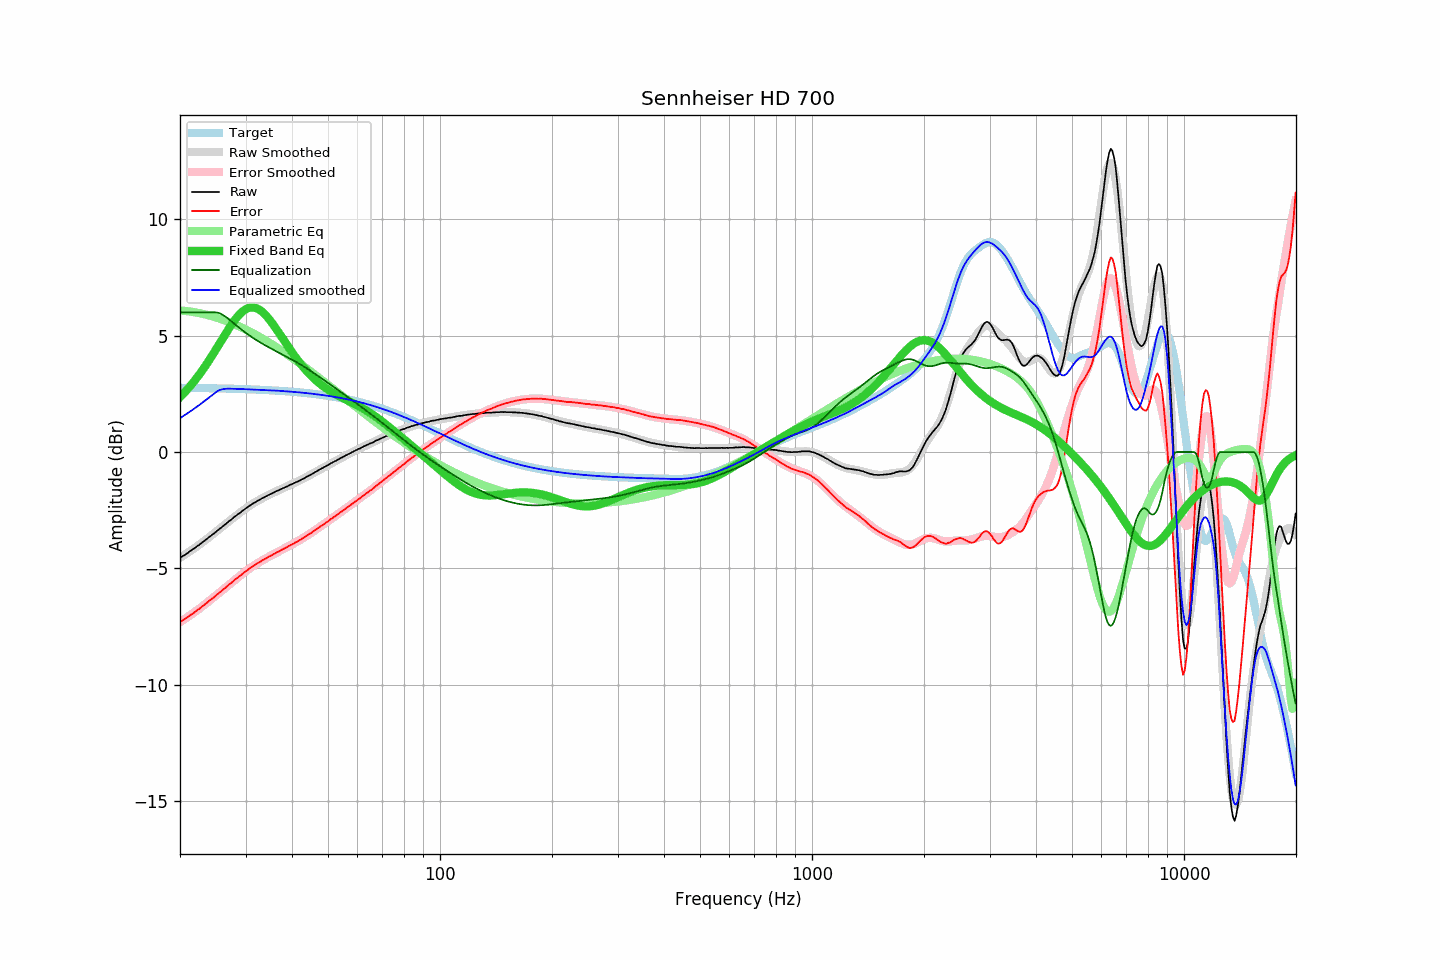

Source data for this figure (header and first rows):
frequency, raw, error, smoothed, error_smoothed, equalization, parametric_eq, equalized_raw, equalized_smoothed, target
20.00, -4.54, -7.30, -4.54, -7.30, 6.00, 2.36, 1.46, 1.46, 2.76
20.20, -4.50, -7.26, -4.50, -7.26, 6.00, 2.43, 1.50, 1.50, 2.76
20.40, -4.46, -7.22, -4.46, -7.21, 6.00, 2.50, 1.54, 1.54, 2.76
20.61, -4.42, -7.18, -4.41, -7.17, 6.00, 2.57, 1.58, 1.59, 2.76
20.81, -4.37, -7.12, -4.37, -7.12, 6.00, 2.65, 1.63, 1.63, 2.76
21.02, -4.33, -7.08, -4.32, -7.07, 6.00, 2.72, 1.67, 1.68, 2.76
21.23, -4.27, -7.02, -4.27, -7.03, 6.00, 2.80, 1.73, 1.73, 2.76
21.44, -4.23, -6.98, -4.23, -6.98, 6.00, 2.88, 1.77, 1.77, 2.75
21.66, -4.18, -6.93, -4.18, -6.93, 6.00, 2.97, 1.82, 1.82, 2.75
21.87, -4.14, -6.89, -4.13, -6.88, 6.00, 3.05, 1.86, 1.87, 2.75
22.09, -4.08, -6.83, -4.08, -6.83, 6.00, 3.14, 1.92, 1.92, 2.75
22.31, -4.03, -6.78, -4.03, -6.78, 6.00, 3.23, 1.97, 1.97, 2.75
22.54, -3.99, -6.74, -3.98, -6.73, 6.00, 3.33, 2.01, 2.02, 2.75
22.76, -3.93, -6.67, -3.93, -6.67, 6.00, 3.42, 2.07, 2.07, 2.75
22.99, -3.88, -6.62, -3.88, -6.62, 6.00, 3.52, 2.12, 2.12, 2.75
23.22, -3.83, -6.57, -3.82, -6.57, 6.00, 3.62, 2.17, 2.18, 2.75
23.45, -3.77, -6.51, -3.77, -6.51, 6.00, 3.72, 2.23, 2.23, 2.74
23.69, -3.72, -6.46, -3.72, -6.46, 6.00, 3.82, 2.28, 2.28, 2.74
23.92, -3.66, -6.40, -3.66, -6.40, 6.00, 3.93, 2.34, 2.34, 2.74
24.16, -3.61, -6.35, -3.61, -6.35, 6.00, 4.04, 2.39, 2.39, 2.74
24.40, -3.56, -6.29, -3.55, -6.29, 6.00, 4.14, 2.44, 2.45, 2.74
24.65, -3.51, -6.24, -3.50, -6.24, 6.00, 4.25, 2.49, 2.50, 2.74
24.89, -3.45, -6.18, -3.44, -6.18, 6.00, 4.37, 2.55, 2.56, 2.74
25.14, -3.39, -6.12, -3.39, -6.12, 5.99, 4.48, 2.61, 2.60, 2.73
25.39, -3.34, -6.07, -3.34, -6.07, 5.98, 4.59, 2.64, 2.64, 2.73
25.65, -3.28, -6.01, -3.28, -6.01, 5.95, 4.71, 2.67, 2.67, 2.73
25.91, -3.23, -5.96, -3.22, -5.95, 5.91, 4.82, 2.69, 2.69, 2.73
26.16, -3.17, -5.89, -3.17, -5.90, 5.87, 4.93, 2.71, 2.70, 2.73
26.43, -3.12, -5.84, -3.11, -5.84, 5.83, 5.04, 2.71, 2.71, 2.73
26.69, -3.06, -5.78, -3.06, -5.78, 5.78, 5.15, 2.72, 2.72, 2.72
26.96, -3.00, -5.72, -3.00, -5.72, 5.72, 5.26, 2.73, 2.72, 2.72
27.23, -2.95, -5.67, -2.95, -5.67, 5.67, 5.37, 2.72, 2.72, 2.72
27.50, -2.90, -5.62, -2.89, -5.61, 5.61, 5.47, 2.71, 2.72, 2.72
27.77, -2.84, -5.55, -2.84, -5.55, 5.55, 5.57, 2.72, 2.72, 2.72
28.05, -2.78, -5.49, -2.78, -5.50, 5.50, 5.66, 2.72, 2.71, 2.72
28.33, -2.73, -5.44, -2.73, -5.44, 5.44, 5.75, 2.71, 2.71, 2.71
28.62, -2.68, -5.39, -2.67, -5.38, 5.38, 5.83, 2.71, 2.71, 2.71
28.90, -2.63, -5.34, -2.62, -5.33, 5.33, 5.91, 2.70, 2.71, 2.71
29.19, -2.58, -5.28, -2.57, -5.27, 5.27, 5.98, 2.70, 2.71, 2.71
29.48, -2.52, -5.22, -2.52, -5.22, 5.22, 6.04, 2.70, 2.70, 2.70
29.78, -2.47, -5.17, -2.47, -5.17, 5.17, 6.09, 2.70, 2.70, 2.70
30.08, -2.42, -5.12, -2.42, -5.12, 5.12, 6.13, 2.70, 2.70, 2.70
30.38, -2.37, -5.06, -2.37, -5.07, 5.07, 6.17, 2.70, 2.70, 2.70
30.68, -2.32, -5.01, -2.32, -5.02, 5.02, 6.19, 2.70, 2.69, 2.69
30.99, -2.27, -4.96, -2.28, -4.97, 4.97, 6.21, 2.70, 2.69, 2.69
31.30, -2.23, -4.92, -2.23, -4.92, 4.92, 6.21, 2.69, 2.69, 2.69
31.61, -2.19, -4.87, -2.19, -4.87, 4.87, 6.20, 2.69, 2.69, 2.69
31.93, -2.15, -4.83, -2.15, -4.83, 4.83, 6.19, 2.68, 2.68, 2.68
32.24, -2.11, -4.79, -2.11, -4.79, 4.79, 6.16, 2.68, 2.68, 2.68
32.57, -2.07, -4.74, -2.07, -4.74, 4.74, 6.13, 2.68, 2.68, 2.68
32.89, -2.04, -4.71, -2.03, -4.70, 4.70, 6.08, 2.67, 2.67, 2.67
33.22, -1.99, -4.66, -1.99, -4.66, 4.66, 6.03, 2.67, 2.67, 2.67
33.55, -1.96, -4.62, -1.96, -4.62, 4.62, 5.97, 2.67, 2.67, 2.67
33.89, -1.92, -4.58, -1.92, -4.58, 4.58, 5.90, 2.67, 2.66, 2.66
34.23, -1.89, -4.55, -1.88, -4.54, 4.54, 5.82, 2.66, 2.66, 2.66
34.57, -1.85, -4.50, -1.85, -4.51, 4.51, 5.74, 2.66, 2.66, 2.66
34.92, -1.82, -4.47, -1.82, -4.47, 4.47, 5.66, 2.65, 2.65, 2.65
35.27, -1.79, -4.44, -1.78, -4.43, 4.43, 5.57, 2.64, 2.65, 2.65
35.62, -1.75, -4.39, -1.75, -4.39, 4.39, 5.47, 2.65, 2.65, 2.65
35.97, -1.72, -4.36, -1.72, -4.36, 4.36, 5.37, 2.64, 2.64, 2.64
... 635 more rows
